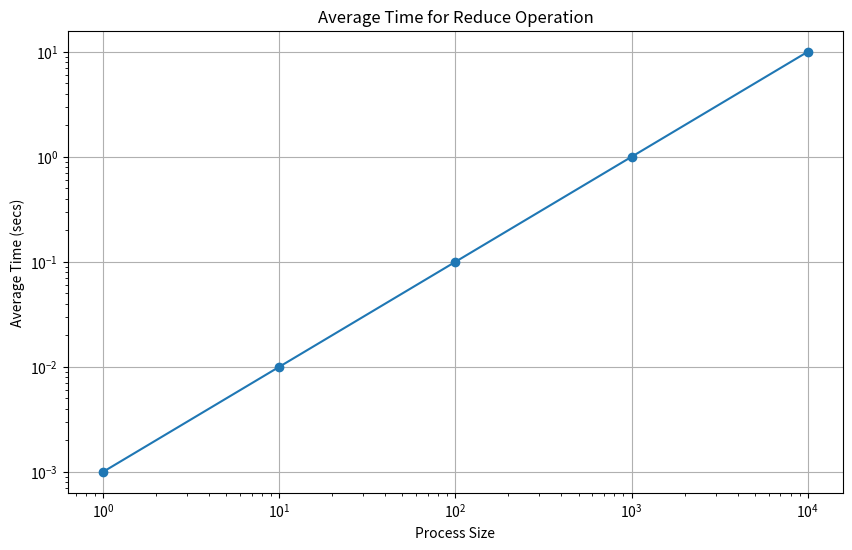
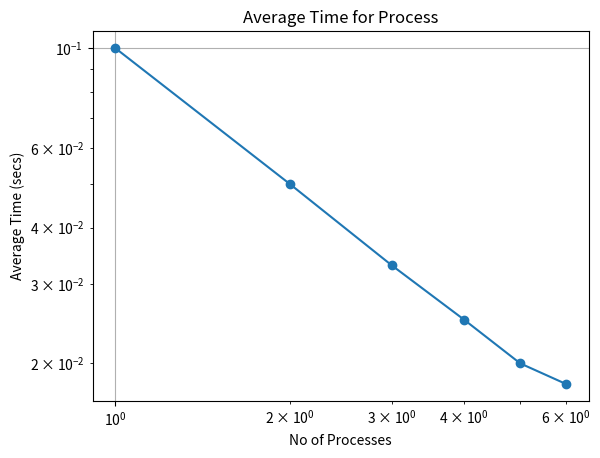

Write Python code to recreate these figures, in order.
import matplotlib.pyplot as plt
import numpy as np

# Simulated data for testing (replace this with your actual data extraction)
sizes = [1, 10, 100, 1000, 10000]
times = [0.001, 0.01, 0.1, 1, 10]  # Replace with realistic average times

# Plotting the average time for reduce operation
plt.figure(figsize=(10, 6))
plt.plot(sizes, times, marker='o')
plt.xlabel('Process Size')
plt.ylabel('Average Time (secs)')
plt.title('Average Time for Reduce Operation')
plt.grid(True)
plt.xscale('log')
plt.yscale('log')
plt.savefig('GraphB.png')

# Simulated data for processes (replace this with your actual data extraction)
process_sizes = [1, 2, 3, 4, 5, 6]
process_times = [0.1, 0.05, 0.033, 0.025, 0.02, 0.018]  # Replace with realistic times

# Plotting the average time for process
plt.figure()
plt.plot(process_sizes, process_times, marker='o')
plt.xlabel('No of Processes')
plt.ylabel('Average Time (secs)')
plt.title('Average Time for Process')
plt.grid(True)
plt.xscale('log')
plt.yscale('log')
plt.savefig('GraphB-Process.png')
